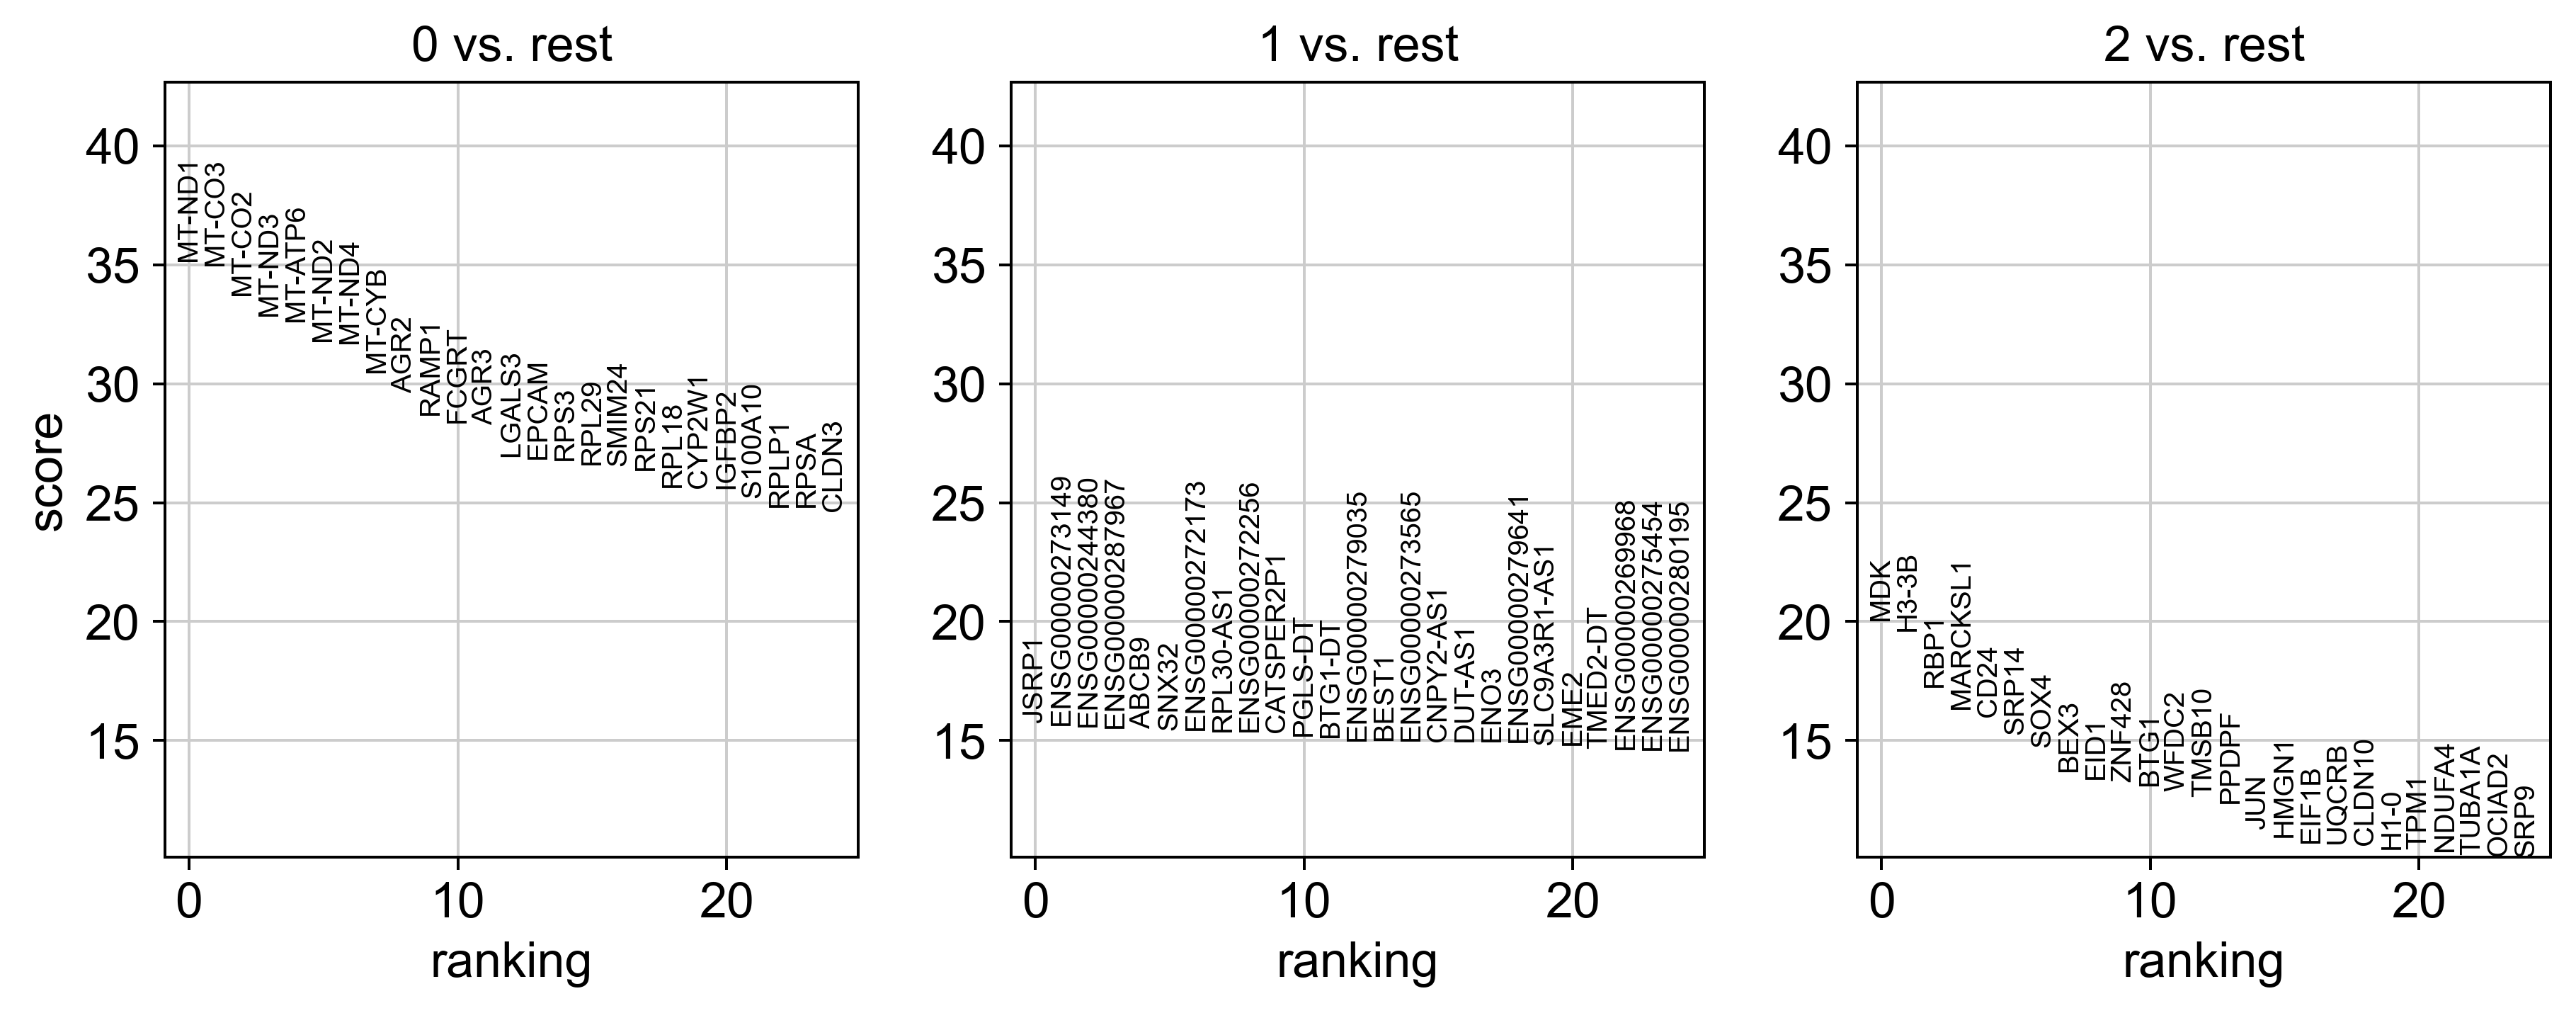

Source data for this figure (header and first rows):
, group, names, scores, logfoldchanges, pvals, pvals_adj
0, 0, MT-ND1, 35.17, 5.426, 5.734085830596894e-271, 2.5060248714040666e-266
1, 0, MT-CO3, 34.97, 4.065, 7.59482814786664e-268, 1.659621846871818e-263
2, 0, MT-CO2, 33.73, 3.795, 1.8341924987238872e-249, 2.672051632140959e-245
3, 0, MT-ND3, 32.86, 5.743, 6.955343970824304e-237, 7.599408822522634e-233
4, 0, MT-ATP6, 32.62, 4.764, 2.4572971871417416e-233, 2.1478743253368537e-229
5, 0, MT-ND2, 31.8, 5.073, 5.698739472889498e-222, 4.15096183205271e-218
6, 0, MT-ND4, 31.69, 3.636, 2.2016915515592682e-220, 1.3746103938478038e-216
7, 0, MT-CYB, 30.49, 3.669, 3.358694660573755e-204, 1.834854893071442e-200
8, 0, AGR2, 29.62, 4.912, 8.391444068067637e-193, 4.074885239453644e-189
9, 0, RAMP1, 28.69, 4.883, 4.8020083261456043e-181, 2.098669718858675e-177
10, 0, FCGRT, 28.36, 4.592, 7.074771219364795e-177, 2.8108709215556277e-173
11, 0, AGR3, 28.28, 4.818, 5.361062959415286e-176, 1.952499129819047e-172
12, 0, LGALS3, 26.95, 4.29, 6.210074985315388e-160, 2.0877316704478748e-156
13, 0, EPCAM, 26.84, 3.939, 9.696097899042442e-159, 3.026844732712506e-155
14, 0, RPS3, 26.77, 2.816, 7.130964061683716e-158, 2.0776776890121676e-154
15, 0, RPL29, 26.61, 3.016, 4.6546172159947417e-156, 1.2714086925489635e-152
16, 0, SMIM24, 26.55, 4.572, 2.9184451358483923e-155, 7.5028074245363615e-152
17, 0, RPS21, 26.37, 3.333, 2.9437436027087166e-153, 7.147409467376763e-150
18, 0, RPL18, 25.67, 2.737, 2.7151016965450437e-145, 6.245305502410768e-142
19, 0, CYP2W1, 25.63, 4.356, 6.832540613798534e-145, 1.4930467749272557e-141
20, 0, IGFBP2, 25.6, 4.444, 1.3521805408484392e-144, 2.814080874154295e-141
21, 0, S100A10, 25.21, 3.427, 2.805611255675998e-140, 5.57347428718472e-137
22, 0, RPLP1, 24.83, 2.577, 3.955541718353076e-136, 7.516217185169689e-133
23, 0, RPSA, 24.82, 3.224, 5.811994523877438e-136, 1.0583642027980814e-132
24, 0, CLDN3, 24.64, 4.239, 5.313149647685065e-134, 9.288235688097123e-131
25, 0, RPL28, 24.24, 2.385, 8.578721091025865e-130, 1.442017025239209e-126
26, 0, CCL25, 23.91, 4.285, 2.155584734624292e-126, 3.489173157111854e-123
27, 0, RPS5, 23.85, 2.363, 9.943369061663084e-126, 1.5520178623961552e-122
28, 0, CDH17, 23.64, 4.032, 1.4039878857248793e-123, 2.115858157162763e-120
29, 0, MT-CO1, 23.21, 2.819, 3.7302714649400524e-119, 5.434259470124669e-116
30, 0, LGALS2, 23.2, 4.16, 4.236413108983233e-119, 5.972522532742039e-116
31, 0, RPL13, 22.91, 2.428, 3.6771522708676766e-116, 5.022070713937529e-113
32, 0, RAB25, 22.88, 3.838, 7.026767180377483e-116, 9.305994934885379e-113
33, 0, MLEC, 22.48, 3.776, 7.248104658209656e-112, 9.3167989994822e-109
34, 0, TSPAN8, 22.42, 4.136, 2.728657761512023e-111, 3.407235965974899e-108
35, 0, CDX1, 22.32, 3.827, 2.1237141095495786e-110, 2.5781889289931884e-107
36, 0, KLF5, 22.28, 3.931, 5.679712800173161e-110, 6.708815357263995e-107
37, 0, RACK1, 22, 2.528, 2.7565765884604724e-107, 3.1311072436261414e-104
38, 0, CD9, 22, 3.789, 2.794096249803668e-107, 3.1311072436261414e-104
39, 0, REEP6, 21.99, 3.718, 3.835334646989167e-107, 4.1904866353003643e-104
40, 0, LAPTM4B, 21.94, 3.762, 1.143112114126034e-106, 1.2185017520918094e-103
41, 0, S100A14, 21.91, 3.652, 2.1643237654874414e-106, 2.2120076389228153e-103
42, 0, FKBP11, 21.91, 3.73, 2.1763758116804195e-106, 2.2120076389228153e-103
43, 0, RPS7, 21.79, 3.011, 2.65162644886497e-105, 2.6337882345726057e-102
44, 0, CLDN4, 21.77, 4.005, 4.810236184133718e-105, 4.671701382030667e-102
45, 0, GCHFR, 21.72, 3.651, 1.2244754584112948e-104, 1.1633581616175485e-101
46, 0, TKT, 21.69, 3.906, 2.365128911706099e-104, 2.1992679565362415e-101
47, 0, SLC39A5, 21.54, 3.602, 7.124489540974733e-103, 6.451913033224109e-100
48, 0, PDLIM1, 21.54, 3.804, 7.233748366922509e-103, 6.451913033224109e-100
49, 0, MYC, 21.51, 3.698, 1.3106106183249274e-102, 1.1455785292654525e-99
50, 0, GPR160, 21.41, 3.593, 1.0963429609671836e-101, 9.395014267864664e-99
51, 0, ANXA13, 21.35, 3.801, 3.780416451915033e-101, 3.177294627201819e-98
52, 0, ONECUT2, 21.32, 3.747, 7.544394447856673e-101, 6.221136131115623e-98
53, 0, ETFB, 21.3, 3.829, 1.0506449773545484e-100, 8.503220016722813e-98
54, 0, AGPAT2, 21.22, 3.514, 5.769578176286396e-100, 4.584611720298557e-97
55, 0, PRELID1, 21.2, 3.715, 9.984722951702662e-100, 7.792363069307379e-97
56, 0, ATP5F1D, 21.18, 3.755, 1.46206279495329e-99, 1.1210174103620804e-96
57, 0, ATP5MC1, 21.17, 3.794, 1.9892199897977446e-99, 1.4989115592089765e-96
58, 0, CYBA, 20.95, 4.083, 2.047238090048242e-97, 1.5164829404655654e-94
59, 0, MTDH, 20.94, 3.53, 2.235584673650818e-97, 1.6283998762872556e-94
... 240 more rows
